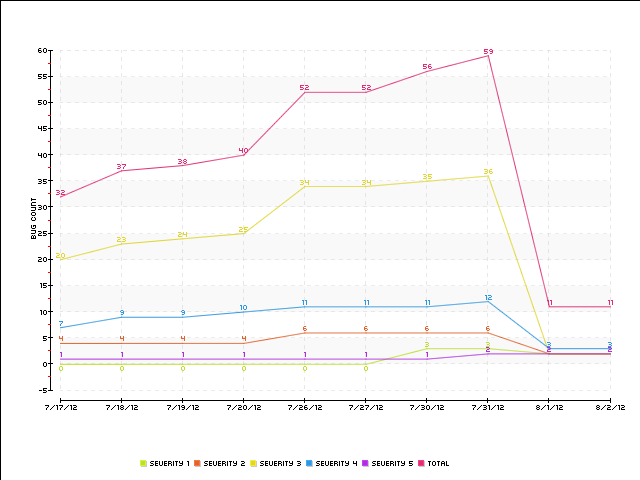

Values plotted in this chart, from the file beside it:
Date, Severity 1, Severity 2, Severity 3, Severity 4, Severity 5, Total
7/17/12, 0, 4, 20, 7, 1, 32
7/18/12, 0, 4, 23, 9, 1, 37
7/19/12, 0, 4, 24, 9, 1, 38
7/20/12, 0, 4, 25, 10, 1, 40
7/26/12, 0, 6, 34, 11, 1, 52
7/27/12, 0, 6, 34, 11, 1, 52
7/30/12, 3, 6, 35, 11, 1, 56
7/31/12, 3, 6, 36, 12, 2, 59
8/1/12, 2, 2, 2, 3, 2, 11
8/2/12, 2, 2, 2, 3, 2, 11
